Run: headless pygame with SDL's dummy video driver; simulated clock (each Clock.tick advances the game by its frame time, no real sleeping); random seed 0; keys injected as events and as key.get_pressed() state; mouse plan: one left click at the window centre at the start of phase 2, then a move to the lower-right quarter at the start of phase 3.
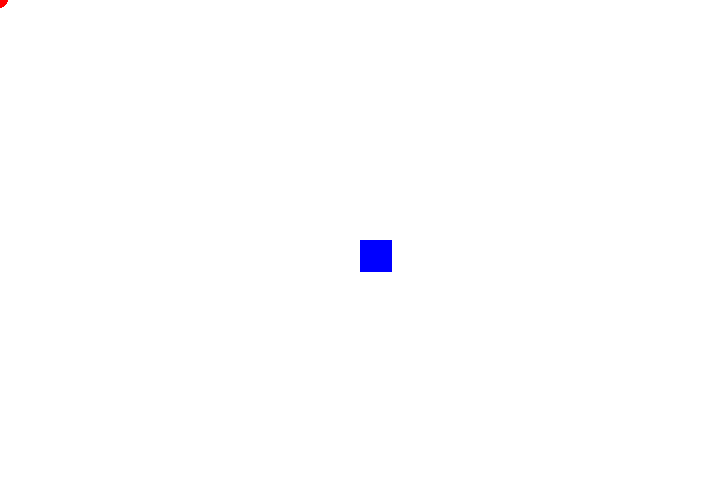
Frame 1 of 4 · flips 1–60 · no input
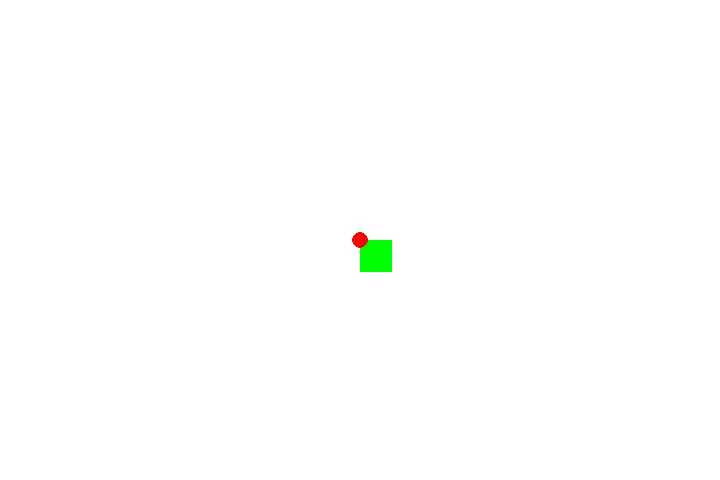
Frame 2 of 4 · flips 61–180 · clicked the window centre · tapped SPACE, RETURN · held RIGHT (→), D
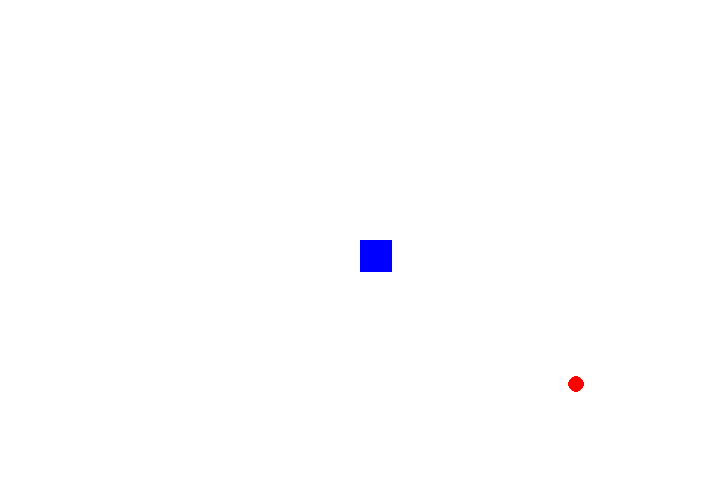
Frame 3 of 4 · flips 181–300 · moved the mouse to the lower-right quarter · held DOWN (↓), S
Frame 4 of 4 · flips 301–420 · held LEFT (←), A, UP (↑), W · screen unchanged from frame 3, image omitted

The pygame program that drew these frames:

import pygame
pygame.init()

COLORS = ((255, 0, 0), (0, 255, 0), (0, 0, 255))

screen = pygame.display.set_mode((720, 480))
mouse = (0, 0)

target = pygame.Rect((360, 240), (32, 32))

color = 0

while True:
    for event in pygame.event.get():
        if event.type == pygame.KEYDOWN:
            if event.key == pygame.K_ESCAPE:
                quit()
        elif event.type == pygame.MOUSEMOTION:
            mouse = event.pos
    
    screen.fill((255, 255, 255))
    
    color = 1 if target.collidepoint(mouse) else 2
    
    pygame.draw.rect(screen, COLORS[color], target)
    pygame.draw.circle(screen, COLORS[0], mouse, 8)
    
    pygame.display.update()
